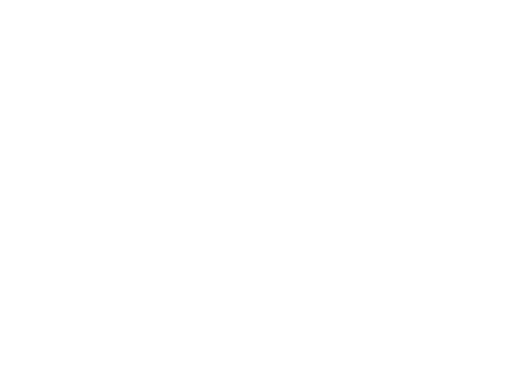
t = 0.00 s
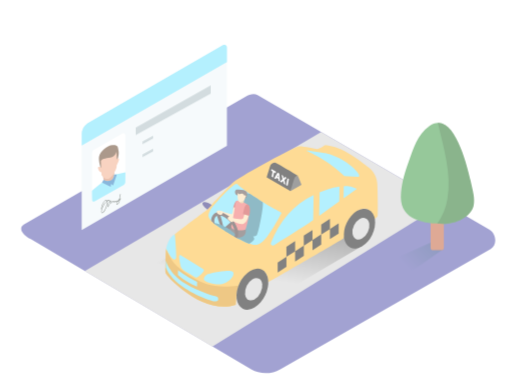
t = 0.60 s
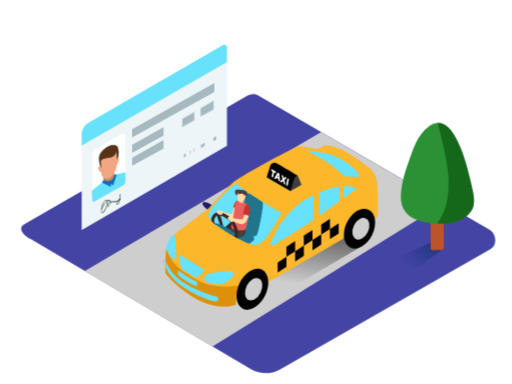
t = 1.20 s
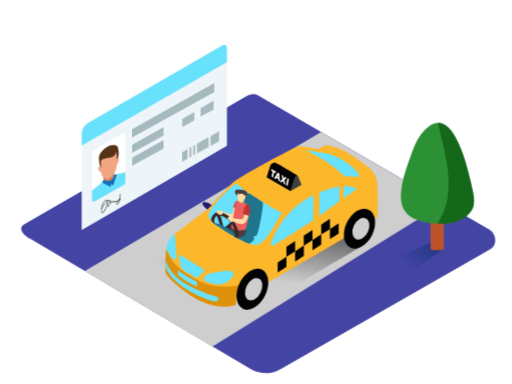
t = 1.88 s
t = 2.25 s: frame unchanged from t = 1.88 s, image omitted
t = 3.00 s: frame unchanged from t = 1.88 s, image omitted

The animated SVG that drew these frames (rendered in a browser with its animation timeline set to each time). Animation: 11 CSS @keyframes rules; one cycle of 3.00 s.

<svg id="eGnIykHUEoz1" xmlns="http://www.w3.org/2000/svg" xmlns:xlink="http://www.w3.org/1999/xlink" viewBox="0 0 400 300" shape-rendering="geometricPrecision" text-rendering="geometricPrecision">
<style><![CDATA[
#eGnIykHUEoz2 {animation: eGnIykHUEoz2_c_o 3000ms linear 1 normal forwards}@keyframes eGnIykHUEoz2_c_o { 0% {opacity: 0} 40% {opacity: 1} 100% {opacity: 1}} #eGnIykHUEoz68_ts {animation: eGnIykHUEoz68_ts__ts 3000ms linear 1 normal forwards}@keyframes eGnIykHUEoz68_ts__ts { 0% {transform: translate(135.32px,86.075001px) scale(0,0)} 6.666667% {transform: translate(135.32px,86.075001px) scale(0,0);animation-timing-function: cubic-bezier(0.445,0.05,0.55,0.95)} 23.333333% {transform: translate(135.32px,86.075001px) scale(1,1)} 100% {transform: translate(135.32px,86.075001px) scale(1,1)}} #eGnIykHUEoz69_ts {animation: eGnIykHUEoz69_ts__ts 3000ms linear 1 normal forwards}@keyframes eGnIykHUEoz69_ts__ts { 0% {transform: translate(161.785004px,84.884998px) scale(0,0)} 20% {transform: translate(161.785004px,84.884998px) scale(0,0);animation-timing-function: cubic-bezier(0.445,0.05,0.55,0.95)} 36.666667% {transform: translate(161.785004px,84.884998px) scale(1,1)} 100% {transform: translate(161.785004px,84.884998px) scale(1,1)}} #eGnIykHUEoz70_ts {animation: eGnIykHUEoz70_ts__ts 3000ms linear 1 normal forwards}@keyframes eGnIykHUEoz70_ts__ts { 0% {transform: translate(147.074997px,93.364998px) scale(0,0)} 20% {transform: translate(147.074997px,93.364998px) scale(0,0);animation-timing-function: cubic-bezier(0.445,0.05,0.55,0.95)} 36.666667% {transform: translate(147.074997px,93.364998px) scale(1,1)} 100% {transform: translate(147.074997px,93.364998px) scale(1,1)}} #eGnIykHUEoz71_ts {animation: eGnIykHUEoz71_ts__ts 3000ms linear 1 normal forwards}@keyframes eGnIykHUEoz71_ts__ts { 0% {transform: translate(115.450001px,109.329998px) scale(0,0)} 13.333333% {transform: translate(115.450001px,109.329998px) scale(0,0);animation-timing-function: cubic-bezier(0.445,0.05,0.55,0.95)} 30% {transform: translate(115.450001px,109.329998px) scale(1,1)} 100% {transform: translate(115.450001px,109.329998px) scale(1,1)}} #eGnIykHUEoz72_ts {animation: eGnIykHUEoz72_ts__ts 3000ms linear 1 normal forwards}@keyframes eGnIykHUEoz72_ts__ts { 0% {transform: translate(115.450001px,119.419998px) scale(0,0)} 13.333333% {transform: translate(115.450001px,119.419998px) scale(0,0);animation-timing-function: cubic-bezier(0.445,0.05,0.55,0.95)} 30% {transform: translate(115.450001px,119.419998px) scale(1,1)} 100% {transform: translate(115.450001px,119.419998px) scale(1,1)}} #eGnIykHUEoz73_ts {animation: eGnIykHUEoz73_ts__ts 3000ms linear 1 normal forwards}@keyframes eGnIykHUEoz73_ts__ts { 0% {transform: translate(148.720001px,118.985001px) scale(0,0)} 33.333333% {transform: translate(148.720001px,118.985001px) scale(0,0);animation-timing-function: cubic-bezier(0.445,0.05,0.55,0.95)} 50% {transform: translate(148.720001px,118.985001px) scale(1,1)} 100% {transform: translate(148.720001px,118.985001px) scale(1,1)}} #eGnIykHUEoz74_ts {animation: eGnIykHUEoz74_ts__ts 3000ms linear 1 normal forwards}@keyframes eGnIykHUEoz74_ts__ts { 0% {transform: translate(158.449997px,113.539997px) scale(0,0)} 33.333333% {transform: translate(158.449997px,113.539997px) scale(0,0);animation-timing-function: cubic-bezier(0.445,0.05,0.55,0.95)} 50% {transform: translate(158.449997px,113.539997px) scale(1,1)} 100% {transform: translate(158.449997px,113.539997px) scale(1,1)}} #eGnIykHUEoz75_ts {animation: eGnIykHUEoz75_ts__ts 3000ms linear 1 normal forwards}@keyframes eGnIykHUEoz75_ts__ts { 0% {transform: translate(167.805px,108.324997px) scale(0,0)} 33.333333% {transform: translate(167.805px,108.324997px) scale(0,0);animation-timing-function: cubic-bezier(0.445,0.05,0.55,0.95)} 50% {transform: translate(167.805px,108.324997px) scale(1,1)} 100% {transform: translate(167.805px,108.324997px) scale(1,1)}} #eGnIykHUEoz76_ts {animation: eGnIykHUEoz76_ts__ts 3000ms linear 1 normal forwards}@keyframes eGnIykHUEoz76_ts__ts { 0% {transform: translate(151.689995px,117.329998px) scale(0,0)} 33.333333% {transform: translate(151.689995px,117.329998px) scale(0,0);animation-timing-function: cubic-bezier(0.445,0.05,0.55,0.95)} 50% {transform: translate(151.689995px,117.329998px) scale(1,1)} 100% {transform: translate(151.689995px,117.329998px) scale(1,1)}} #eGnIykHUEoz77_ts {animation: eGnIykHUEoz77_ts__ts 3000ms linear 1 normal forwards}@keyframes eGnIykHUEoz77_ts__ts { 0% {transform: translate(144.385002px,121.399998px) scale(0,0)} 33.333333% {transform: translate(144.385002px,121.399998px) scale(0,0);animation-timing-function: cubic-bezier(0.445,0.05,0.55,0.95)} 50% {transform: translate(144.385002px,121.399998px) scale(1,1)} 100% {transform: translate(144.385002px,121.399998px) scale(1,1)}}
]]></style>
<defs><linearGradient id="eGnIykHUEoz6-fill" x1="200.35" y1="134.25" x2="188.91" y2="215.59" spreadMethod="pad" gradientUnits="userSpaceOnUse" gradientTransform="translate(0 0)"><stop id="eGnIykHUEoz6-fill-0" offset="1%" stop-color="#000"/><stop id="eGnIykHUEoz6-fill-1" offset="100%" stop-color="#fff"/></linearGradient><linearGradient id="eGnIykHUEoz78-fill" x1="342.79" y1="181.29" x2="315.98" y2="206.78" spreadMethod="pad" gradientUnits="userSpaceOnUse" gradientTransform="translate(0 0)"><stop id="eGnIykHUEoz78-fill-0" offset="0%" stop-color="#00a99d"/><stop id="eGnIykHUEoz78-fill-1" offset="100%" stop-color="#fff"/></linearGradient></defs><g id="eGnIykHUEoz2" style="isolation:isolate" opacity="0"><g><path d="M196.24,288.6L23.74,186.65c-5.49-3.08-10.2-8.15-4.85-11.46L192,75.41c2.6-1.61,6.54-2.66,9.18-1.13l181.1,105.09c5.49,3.19,6.48,12.1,1,15.29L219,288.44c-7.023422,4.078603-15.679931,4.139458-22.76.16Z" fill="#4444a5"/><polygon points="66.23,211.76 250.86,103.1 346.72,158.74 165.94,270.69 66.23,211.76" fill="#cecece"/><path style="mix-blend-mode:multiply" d="M218.73,141.77L99.14,222.13c0,0,57.6,36.3,65.32,39.55l116.41-68.24" fill="url(#eGnIykHUEoz6-fill)"/><path d="M129.8,194.31L136.51,183c7.35-5.74,25.51-19.26,25.51-19.26c5.25-6.6,19.71-21,19.71-21c10.28-7.56,48.67-28,51.56-28.35s12.95,1.89,14.5,2s6.25-3.06,6.25-3.06c13.94,1.15,27.57,12.58,34.08,17.53c3.911675,3.095451,6.319356,7.71078,6.62,12.69s.69,23.88.29,25.14-4.26,4-4.26,4s.13-13.46-9.61-8.69-11.83,21.36-12.73,22.23-48.51,28.39-59.05,34.49c.1-3-.28-6.06-2.53-8.21-2.62-2.5-6.48-2.17-9.58-.91-3.156716,1.224144-5.86897,3.375121-7.78,6.17-2.8,3.45-4.15,8-4.82,12.31-.08.54-.37,8-.49,8-25.68,8.41-54.14-22.42-54.71-24.83s.33-18.94.33-18.94Z" fill="#fcb72b"/><path d="M150,216.5c9.6,6.09,19.47,8.76,36.2,6.53-.3,1.19-1.4,5.89-1.59,7.07-.08.54-.37,8-.49,8-25.68,8.41-54.14-22.42-54.71-24.83-.52-2.23.22-16.48.34-18.69c4.63,9.57,5.78,12.73,20.25,21.92Z" fill="#dd910a"/><path d="M139.14,210.88c0,0-.14,3.86-.07,3.93c4.432848,3.803435,9.455167,6.860059,14.87,9.05l.07-3.76c0,0-8.9-4.33-14.87-9.22Z" fill="#68e1fd"/><path d="M165.4,160.18c0,0-3.94-3.33-6.6-2.13s3.21,5.69,3.21,5.69Z" fill="#1f1971"/><ellipse rx="16.44" ry="10.99" transform="matrix(.435231-.900319 0.900319 0.435231 280.856271 178.627096)" fill="#020202"/><ellipse rx="8.94" ry="5.98" transform="matrix(.435231-.900319 0.900319 0.435231 281.943695 178.696215)" fill="#cecece"/><path d="M161.77,220.39c-.746492-.213576-1.431838-.600796-2-1.13-1-1.1-.31-2.53.48-3.54.771403-.965168,1.858501-1.627341,3.07-1.87c2.424299-.628091,4.881354-1.122172,7.36-1.48c1.65-.24,3.31-.44,5-.56c1.793979-.232117,3.611622-.211921,5.4.06c1.87.4,1.43,2.81.78,4.06-1.202189,1.997104-2.932422,3.623523-5,4.7-1.448896.821455-3.059813,1.316335-4.72,1.45-1.770099.077029-3.543011-.06064-5.28-.41-1.285384-.214604-2.554907-.51528-3.8-.9-.43-.11-.86-.23-1.29-.38Z" fill="#68e1fd"/><path d="M129.8,194.31c0,0,3.11,6.1,4.94,7.65s2.71.5,2.94-1.05-.92-17.9-1.18-17.9-4.76,2.22-6.7,11.3Z" fill="#68e1fd"/><path d="M141.33,199.44c.55.26,1.16.78,1.59,1q4.65,2.82,9.27,5.7l4.62,2.87c1,.63,3.26,1.39,2.26,2.89-1.083211,1.527036-2.379731,2.890908-3.85,4.05-1,.86-1.84,1.13-3.08.4-2.26-1.32-4.52-2.62-6.77-4-1.73-1-3.71-2.31-4.25-4.4-.559427-2.147401-.934126-4.338724-1.12-6.55-.06-.75-.19-2.31,1-2.11.115004.038167.225625.088449.33.15Z" fill="#68e1fd"/><path d="M169.15,231.76c.792089.234586,1.341833.954103,1.36,1.78c0,1.91-1.74,1.82-3.08,1.87-1.67.07-16.68-5-26.45-12.66s-11.45-14.15-11.45-14.15l.09-5c0,0,2.39,10.39,15.2,18c5.275792,3.133222,10.845699,5.742336,16.63,7.79c1.8.64,3.61,1.22,5.45,1.73.763187.163907,1.514801.377699,2.25.64Z" fill="#68e1fd"/><path d="M269,137.48l10.65.66c0,0,1.53.58.63-2s-11.2-13.07-24.9-16.24c0,0-19-3.28-15.47-1.93c1.97.77,17.44,8.03,29.09,19.51Z" fill="#68e1fd"/><path d="M268.4,154.94c3.48-2.46,7-4.91,10.38-7.44-1.934326-1.048049-4.047086-1.726303-6.23-2-1.332029-.083415-2.667971-.083415-4,0Z" fill="#68e1fd"/><path d="M245,152.36c-7.57446,3.658768-14.366734,8.752974-20,15-5.712125,6.632767-10.226159,14.209171-13.34,22.39-.239333.623618-.055074,1.330408.458258,1.757807s1.241808.480552,1.811742.132193c5.95-3.71,17.73-11.09,26.22-16.55l2.13-1.37v-.15l2.38-1.7Z" fill="#68e1fd"/><path d="M265.25,145.77c-3.107521.438105-6.171977,1.140655-9.16,2.1-2.15.68-4.29,1.48-6.4,2.36l-.34,18.3l14.92-10.67.76-.54Z" fill="#68e1fd"/><ellipse rx="17" ry="11.09" transform="matrix(.435231-.900319 0.900319 0.435231 197.162524 225.920207)" fill="#020202"/><ellipse rx="9.25" ry="6.03" transform="matrix(.435231-.900319 0.900319 0.435231 198.162406 225.933244)" fill="#cecece"/><g clip-path="url(#eGnIykHUEoz42)"><g><rect width="75.06" height="71.57" rx="0" ry="0" transform="translate(157.75 132.03)" fill="#68e1fd"/><path d="M187.3,158.47c0,0,3.27-7.83,6.25-7.46s10.54,3.68,11.65,6.78-3.51,24.68-4.52,25.79c-.688978.682519-1.610688,1.079069-2.58,1.11s1,.65.37,2.4-8.4,6.18-9.32,6.09-4.51-6.69-4.51-6.69" fill="#1f758c"/><path d="M195,152.24c0,0-1-6.67,1.16-6.39s8.85,3.76,8.66,5.15-1.29,5.64-1.29,5.64" fill="#1f758c"/><path d="M191.8,178.32c0,0,1.32,4.22-1.93,6.29-1.72,1.1-7,2.29-7,2.29l-8.08-6l5.3-3.83" fill="#493d3f"/><path d="M169.33,167.94c0,0,3.22,10.38,3.94,10.38h1.56l-2.75-10.8" fill="#372727"/><polyline points="180.14,173.66 174.83,178.32 177.49,180.91 182.82,175.2" fill="#372727"/><path d="M140.85,193c0,0,6.5-10.21,8-11.41s9.82-6.77,14.33-6.23c0,0,1.86-2.33,8.89,0s15.12,9.32,16.58,15.29c0,0,14.86,8.22,15.26,11.14s-1.19,16.85-1.19,16.85l-15.26,10.08-3.18-10.61Z" fill="#1f758c"/><path d="M184.87,156.84c0,0-2.1.84-2.74,6.49l3.38.41" fill="#c43333"/><path d="M182.36,162c0,0-.62,5-1.08,5.24s-6.3-1.66-6.3-1.66c-.849622-.378591-1.725179-.696064-2.62-.95-1.57-.45-3,0-3,.6.00727.676743.293026,1.320598.79,1.78.52.62,3.54.74,3.74.24.123911-.317827.168531-.661056.13-1l-.13,1c.890367-.03431,1.766701.229645,2.49.75l5.71,4.07c0,0,.51-2.64.93-2.76s1.66-6.89,1.66-6.89" fill="#fddca7"/><path d="M194.7,161.28c-1.29-2.69-8.77-5.11-9.83-4.44-.486849.727028-.826577,1.542378-1,2.4-.89,6-1.86,11.88-3.24,17.74.203878,1.016962.918596,1.856472,1.89,2.22c3,1,8.72,1,9.33,0s4.15-15.2,2.85-17.92Z" fill="#ec5f5d"/><path d="M191,154.95l-.63,3.23c0,0-.61,1.05-3.13.25v-3" fill="#e5bc80"/><path d="M191,155.88c0,0,1.8-1.6,1.92-3s.77-2.91-1-3.87-5.47-.82-7-1-2.54,4.34,1.69,4.77" fill="#4c3d3a"/><path d="M185.67,150.74c0,0-.49,6.31,1.37,6.89s3.8-1.6,4-1.75c.211786-.431979.379306-.884284.5-1.35s1.07-1.42.32-1.81-1,.52-1,.52.36-1.07-1.21-1.82-1.88,1.25-3.98-.68Z" fill="#fddca7"/><path d="M180,189c-3.47,0-7.66-2.32-10.94-6.4-4.66-5.8-5.46-12.65-1.81-15.58c1.84-1.48,4.45-1.69,7.34-.59c5.903043,2.584797,10.165617,7.897136,11.41,14.22.44,3.06-.32,5.56-2.16,7-1.086068.879275-2.442635,1.356193-3.84,1.35Zm-8.88-20.79c-.838865-.030149-1.662254.231356-2.33.74-2.48,2-1.48,7.54,2.19,12.1s8.87,6.74,11.35,4.74c1.13-.9,1.57-2.59,1.26-4.76-1.115478-5.451756-4.795269-10.029148-9.88-12.29-.822868-.340145-1.700112-.529819-2.59-.56Z" fill="#372727"/><path d="M191.62,163.74c0,.07-1,6.5-2,7.29s-6.81-.39-6.81-.39-3-1.31-3.66-1.44-1.41.79-1.21,1.64s2.7,2.75,3.51,2.69.66-.74.66-.74s4.92,3,8.1,2s4.2-7.34,4.2-7.34" fill="#fddca7"/><path d="M189.87,167.31c0,0,1-7.95,3.24-7.63s2.8,5.4,1.46,8.9Z" fill="#c43333"/><path d="M173.36,165.11c-.49703-.129631-1.011437.138379-1.19.62-.131329-.015204-.261581-.038582-.39-.07-.249898-.1043-.467396-.273465-.63-.49-.390037-.387724-1.019963-.387724-1.41,0-.387724.390037-.387724,1.019963,0,1.41.564634.665197,1.370381,1.078862,2.24,1.15.950547.158247,1.862175-.44369,2.09-1.38.07321-.258671.039187-.535924-.094393-.769219s-.355466-.40298-.615607-.470781Z" fill="#fddca7"/></g><clipPath id="eGnIykHUEoz42"><path d="M185.15,143.67c-2-1.91-19.8,17.89-20.92,20.56s-2.77,4.38.92,8.48s24.53,16.29,28.67,17.29s6.39,3.21,12-1.92s14.11-21.89,14.11-21.89-24.63-12.79-34.78-22.52Z" fill="none"/></clipPath></g><polygon points="216.93,205.04 216.93,212.91 223.75,208.53 223.75,200.57 216.93,205.04" fill="#020202"/><polygon points="223.75,192.86 223.75,200.72 230.56,196.35 230.56,188.39 223.75,192.86" fill="#020202"/><polygon points="230.56,196.38 230.56,204.25 237.38,199.87 237.38,191.91 230.56,196.38" fill="#020202"/><polygon points="237.32,184.12 237.32,191.99 244.13,187.61 244.13,179.65 237.32,184.12" fill="#020202"/><polygon points="244.13,187.6 244.13,195.47 250.95,191.09 250.95,183.14 244.13,187.6" fill="#020202"/><polygon points="250.95,175.42 250.95,183.29 257.76,178.91 257.76,170.95 250.95,175.42" fill="#020202"/><polygon points="257.76,178.94 257.76,186.81 264.58,182.43 264.58,174.47 257.76,178.94" fill="#020202"/><path d="M226.92,149.31l8.63-5-2.75-6.83c0,0-3-.22-4,.76s-1.88,11.07-1.88,11.07Z" fill="#3f3f3f"/><path d="M208.32,138.56c0,0,2.69-9,3-9.58.852497-1.01988,2.046632-1.695135,3.36-1.9c1.18,0,18.15,10.36,18.15,10.36-1.285912.077095-2.415369.880524-2.91,2.07-.67,2-3,9.8-3,9.8Z" fill="#020202"/><polygon points="215.57,134.06 215.31,135.34 214.13,134.65 213.32,138.64 212.18,137.98 212.98,133.99 211.8,133.31 212.06,132.03 215.57,134.06" fill="#fff"/><path d="M218.2,135.58l.53,6.19-1.24-.72-.07-1.29L216,139l-.53.94-1.24-.72l2.67-4.34ZM216.56,138l.78.45-.08-1.77-.7,1.32" fill="#fff"/><polygon points="225.73,139.93 224.66,145.2 223.51,144.53 224.58,139.27 225.73,139.93" fill="#fff"/><polygon points="223.94,138.9 222.17,140.69 223,144.23 221.73,143.5 221.24,141.25 220.03,142.52 218.77,141.79 220.71,139.85 219.95,136.59 221.22,137.33 221.63,139.29 222.68,138.17 223.94,138.9" fill="#fff"/><path d="M63.83,179.71v-74.71c-.003821-3.707006,1.965834-7.135805,5.17-9L174.18,35.29c.639735-.366981,1.426408-.365867,2.0651.002927s1.032924,1.049555,1.0349,1.787073v76.8Z" fill="#edf5f8"/><path d="M63.83,113.77v-8.77c-.003821-3.707006,1.965834-7.135805,5.17-9L174.18,35.29c.639735-.366981,1.426408-.365867,2.0651.002927s1.032924,1.049555,1.0349,1.787073v11.46Z" fill="#68e1fd"/><path d="M71.95,119.5v37.27c-.002842.315803.163763.608913.436558.768044s.609945.159877.883442.001956L97.9,143.69v-38c-.001437-.561699-.300979-1.080405-.78676-1.362405s-1.084758-.284892-1.57324-.007595L73.37,117c-.89292.512922-1.436757,1.470382-1.42,2.5Z" fill="#fff"/><path d="M81.09,141.52c0,0-9,7.07-9.2,7.81-.12.52,0,4.66.1,7.12.015727.389901.233256.74351.574175.933363s.756077.188579,1.095825-.003363l23.2-13.1c.642332-.363684,1.0424-1.041895,1.05-1.78l.09-7.87-9.86,2.11" fill="#68e1fd"/><path d="M80.37,137.22l.72,4.3c0,0,5.5.55,6.22,0s1.92-4.28,1.92-4.28v-4.38" fill="#d3835f"/><path d="M91.26,126.68c0,0,2-5.66,1.38-8.7s-.12-4.8-4.65-4.61-9.67,5-10.58,9C76.8,125,78.5,132,79.54,132.83" fill="#563317"/><path d="M78.8,126.11l.5,10.39c0,0,2.26,4.19,5.53,3.1s5.7-7.12,6.2-8.72s0-12.49,0-12.49-.92,4-4.78,4.61-7.54,1.2-7.45,3.11Z" fill="#f1a782"/><path d="M79.53,131.46c0,0-.93-1.69-2.5-1.06s1.14,5,2.5,4.1" fill="#f1a782"/><path d="M90.87,125.79c0,0,.25-2.66,1.61-2.2s-.76,4.53-1.61,5.5" fill="#f1a782"/><path d="M80.9,140.41l-1.22,2.22l6.84,3.26.27-2.22L88.36,145l2.9-8.54-2-.18c0,0-.15,3.61-3,4.81-1.790406.663131-3.791906.409209-5.36-.68Z" fill="#136db7"/><path d="M94.18,155.09l-.49.4c0-.39.05-.79.07-1.19.259301-.906756.420229-1.838793.48-2.78c0-.18-.24-.19-.3,0-.282588.842204-.437636,1.721933-.46,2.61v0c-.148192.871291-.489912,1.698253-1,2.42-.53.56-1.2.15-1.77.52-.199827.143057-.358476.336195-.46.56-.07-.37-.21-.75-.58-.76s-.63.37-.84.75c-.05-.35-.23-.64-.67-.62s-.82.51-1.07,1c.017247-.409358-.122224-.809891-.39-1.12-.254791-.202094-.615209-.202094-.87,0-.092293-.255123-.29139-.457225-.545103-.553328s-.536742-.076625-.774897.053328c-.357852.139045-.694458.327544-1,.56-.022897-.322485-.169848-.623556-.41-.84-.39-.24-.89.3-1.15.53-.541659.47894-1.009995,1.034879-1.39,1.65-.882313,1.531961-1.418214,3.238653-1.57,5c0,.19.28.19.3,0c.144266-1.548467.582063-3.055302,1.29-4.44.29677-.545684.659489-1.05282,1.08-1.51.214134-.229825.444746-.443726.69-.64q.38-.55.75.06c0,.14.08.29.11.43-.646267.575224-1.220452,1.226638-1.71,1.94-.887716,1.243675-1.563511,2.625676-2,4.09-.2.68-.87,2.76,0,3.23c1,.55,2-1.44,2.41-2c.874474-1.362256,1.456749-2.891154,1.71-4.49.096488-.720116.096488-1.449884,0-2.17c0-.1,0-.24,0-.39.84-.7,1.73-1.14,2-.31-.102648.079755-.199554.166636-.29.26-1.130325,1.176637-1.625311,2.82535-1.33,4.43.013338.051832.053284.092631.104823.107062s.106862.000307.145177-.037062c1.038682-.990442,1.663915-2.337371,1.75-3.77.042669-.295132.042669-.594868,0-.89.84-.35.9,1.07.81,1.68-.022091.080081.024919.162909.105.185s.162909-.024919.185-.105c.120482-.350901.281575-.686512.48-1c.09578-.159927.206258-.310579.33-.45q1,.06.66.79c0,.16.2.28.28.12.111963-.315161.281506-.606776.5-.86.74-.57.7.24.76.68c0,.16.25.12.29,0c.061957-.176258.138905-.346883.23-.51.227771-.322315.606051-.503889,1-.48.16,0,.28,0,.42,0l-.25.29c-.584073.566202-.894119,1.357731-.85,2.17.013303.054301.055699.096697.11.11c1.22.41,2.14-1.57,2.39-2.45.12243-.445268.206075-.900301.25-1.36.24-.21.49-.42.74-.62s-.11-.37-.26-.28ZM80.75,165.46c-.21.27-.88,1.09-1.29.43-.093008-.387835-.093008-.792165,0-1.18.09909-.752883.287068-1.491368.56-2.2.454262-1.253348,1.091133-2.432739,1.89-3.5.419501-.526504.881014-1.018115,1.38-1.47.43,2.81-.83,5.76-2.54,7.92Zm4.53-5.75c-.193551.646893-.536045,1.239409-1,1.73-.151785-.956569-.008779-1.93668.41-2.81.190163-.439621.465452-.83726.81-1.17l.17-.12c.060923.8098-.0728,1.622423-.39,2.37Zm8.11-4.28c0,.11,0,.23,0,.34l-.16.14v0Zm-.5,2.36c-.197112.504484-.508618.956338-.91,1.32l-.31.23q-.75-.3-.29-.86c.159166-.288013.346768-.559366.56-.81.415205-.511474.866349-.992694,1.35-1.44-.06722.534748-.201614,1.058884-.4,1.56Z" fill="#0f1c15"/><g id="eGnIykHUEoz68_ts" transform="translate(135.32,86.075001) scale(0,0)"><polygon points="103.17,101.02 103.17,107.36 167.47,71.86 167.47,64.79 103.17,101.02" transform="translate(-135.32,-86.075001)" fill="#a6b9bf"/></g><g id="eGnIykHUEoz69_ts" transform="translate(161.785004,84.884998) scale(0,0)"><polygon points="166.85,78.75 156.72,84.46 156.72,91.02 166.85,85.43 166.85,78.75" transform="translate(-161.785004,-84.884998)" fill="#a6b9bf"/></g><g id="eGnIykHUEoz70_ts" transform="translate(147.074997,93.364998) scale(0,0)"><polygon points="151.79,87.49 142.36,92.8 142.36,99.24 151.79,94.04 151.79,87.49" transform="translate(-147.074997,-93.364998)" fill="#a6b9bf"/></g><g id="eGnIykHUEoz71_ts" transform="translate(115.450001,109.329998) scale(0,0)"><polygon points="127.73,99.24 103.17,113.08 103.17,119.42 127.73,105.86 127.73,99.24" transform="translate(-115.450001,-109.329998)" fill="#a6b9bf"/></g><g id="eGnIykHUEoz72_ts" transform="translate(115.450001,119.419998) scale(0,0)"><polygon points="127.73,109.33 103.17,123.17 103.17,129.51 127.73,115.95 127.73,109.33" transform="translate(-115.450001,-119.419998)" fill="#a6b9bf"/></g><g id="eGnIykHUEoz73_ts" transform="translate(148.720001,118.985001) scale(0,0)"><polygon points="149.46,114.81 147.98,115.64 147.98,123.16 149.46,122.35 149.46,114.81" transform="translate(-148.720001,-118.985001)" fill="#a6b9bf"/></g><g id="eGnIykHUEoz74_ts" transform="translate(158.449997,113.539997) scale(0,0)"><polygon points="162.97,107.2 153.93,112.3 153.93,119.88 162.97,114.89 162.97,107.2" transform="translate(-158.449997,-113.539997)" fill="#a6b9bf"/></g><g id="eGnIykHUEoz75_ts" transform="translate(167.805,108.324997) scale(0,0)"><polygon points="164.46,106.36 164.46,114.06 171.15,110.37 171.15,102.59 164.46,106.36" transform="translate(-167.805,-108.324997)" fill="#a6b9bf"/></g><g id="eGnIykHUEoz76_ts" transform="translate(151.689995,117.329998) scale(0,0)"><polygon points="152.43,113.14 150.95,113.97 150.95,121.52 152.43,120.71 152.43,113.14" transform="translate(-151.689995,-117.329998)" fill="#a6b9bf"/></g><g id="eGnIykHUEoz77_ts" transform="translate(144.385002,121.399998) scale(0,0)"><polygon points="146.49,116.49 142.28,118.86 142.28,126.31 146.49,123.99 146.49,116.49" transform="translate(-144.385002,-121.399998)" fill="#a6b9bf"/></g><path style="mix-blend-mode:multiply" d="M346.33,194.58l-5.5-7.08-41.93,18.85c4.09,2.09,10,5.7,15.79,9.06c11.31-5.82,21.14-13.57,31.64-20.83Z" opacity="0.68" fill="url(#eGnIykHUEoz78-fill)"/><rect width="10.33" height="68.49" rx="2.01" ry="2.01" transform="translate(336.38 126.92)" fill="#bc532a"/><path d="M367.06,140.93c-2.38-10.34-13-55.88-31.72-42.49C325.73,105.3,323,116,319.17,126.5c-3.18,8.68-5.83,17.82-6,27.13-.3,19,19,21.27,33.72,21.2c8.51,0,20.64-5.06,22.62-14.29c1.2-5.57-.84-12.14-2-17.59q-.22-1.01-.45-2.02Z" fill="#2c9135"/><path d="M368,142.94q-.22-1-.45-2C365.4,131.79,356.88,95.12,342,96c4.43,19.33,11,39.75,7.48,59.53-1.11375,6.907579-3.814522,13.462684-7.89,19.15c2,.1,3.94.13,5.82.12c8.51,0,20.64-5.06,22.62-14.29c1.16-5.51-.88-12.11-2.03-17.57Z" fill="#156819"/></g></g></svg>
